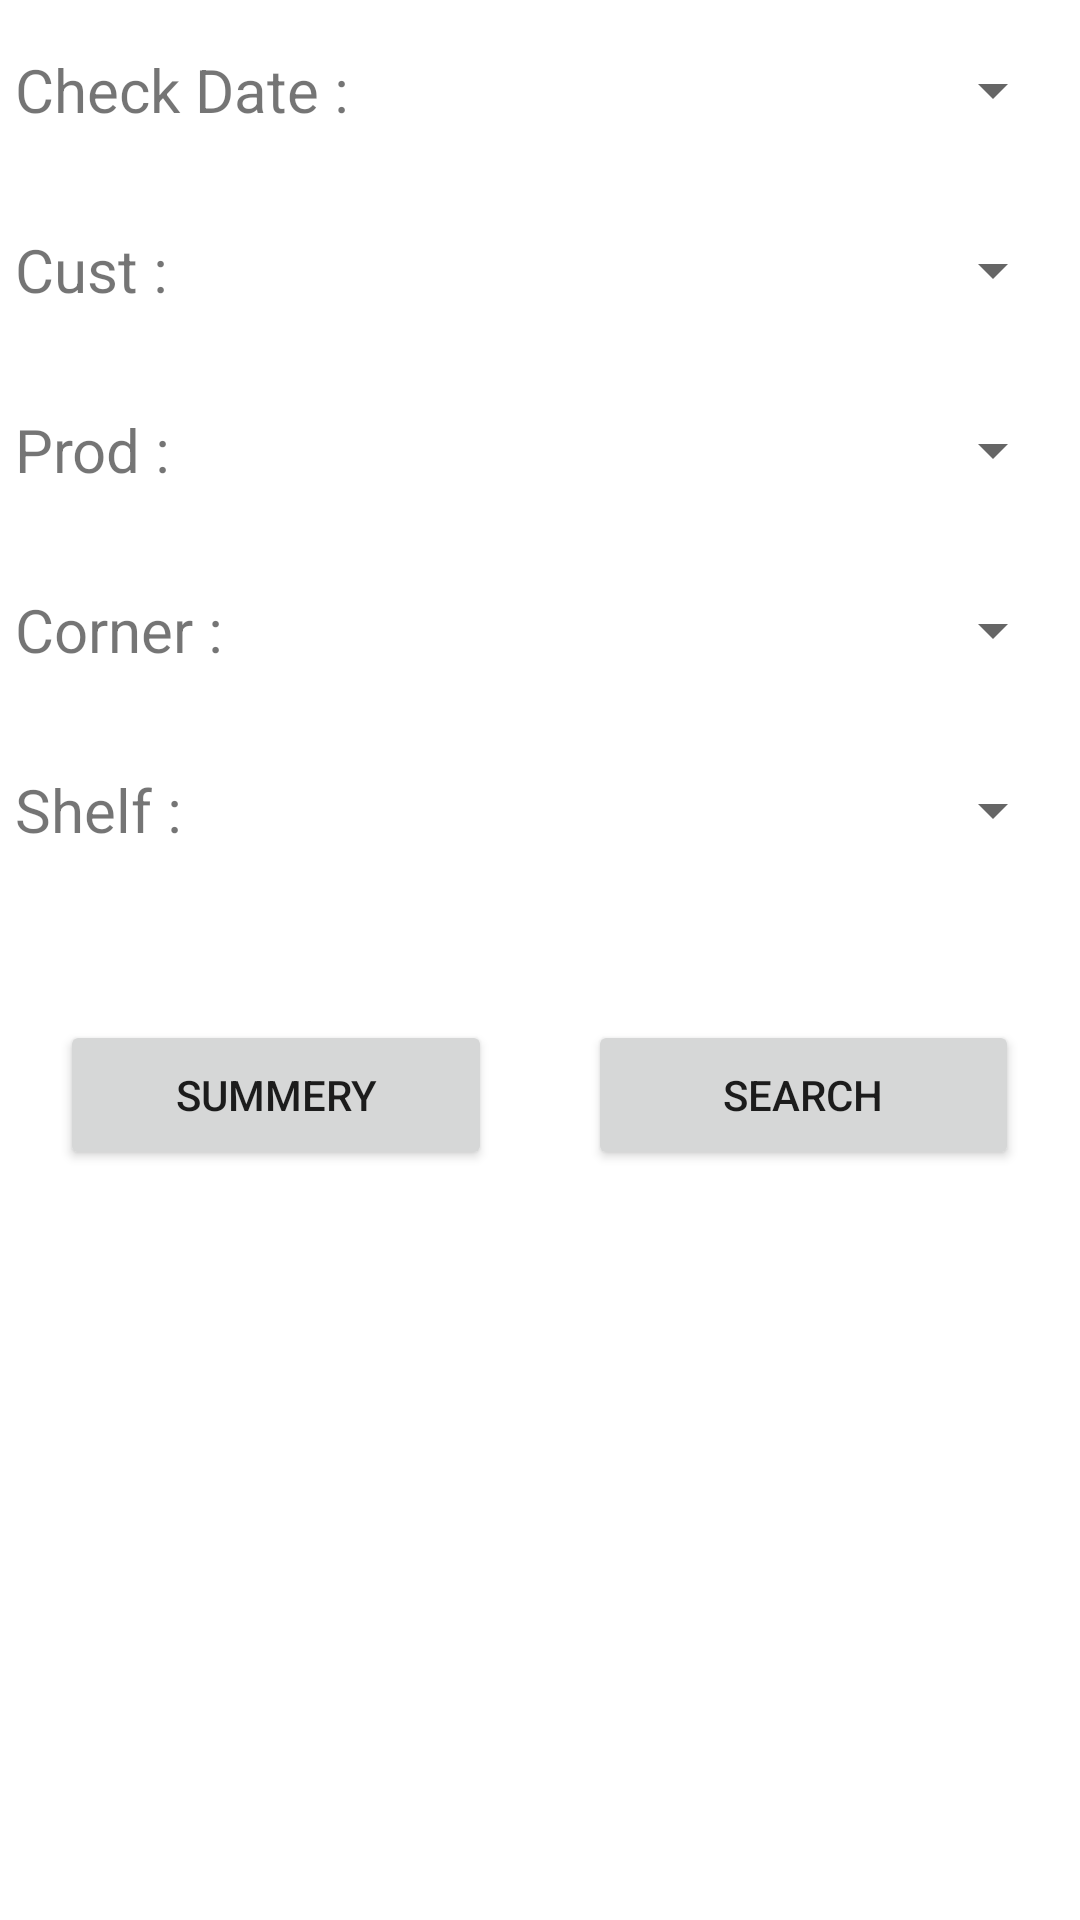

The Android layout XML behind this screen, and the referenced resources:
<!-- AndroidManifest.xml: application theme Theme.ICC -->
<!-- res/layout/activity_select_view.xml -->
<?xml version="1.0" encoding="utf-8"?>
<LinearLayout xmlns:android="http://schemas.android.com/apk/res/android"
    xmlns:app="http://schemas.android.com/apk/res-auto"
    xmlns:tools="http://schemas.android.com/tools"
    android:layout_width="match_parent"
    android:layout_height="match_parent"
    tools:context=".SelectView"
    android:orientation="vertical">

    <LinearLayout
        android:layout_width="match_parent"
        android:layout_height="wrap_content"
        android:layout_margin="5dp"
        android:orientation="horizontal"
        android:weightSum="1">

        <TextView
            android:layout_width="0dp"
            android:layout_height="50dp"
            android:layout_weight="0.5"
            android:text="Check Date :"
            android:gravity="left|center"
            android:textSize="20sp"/>

        <Spinner
            android:id="@+id/spinner_date"
            android:layout_width="0dp"
            android:layout_weight="0.5"
            android:layout_height="50dp"
            android:textSize="20sp"
            android:textColor="#000000"
            android:gravity="left|center" />

    </LinearLayout>

    <LinearLayout
        android:layout_width="match_parent"
        android:layout_height="wrap_content"
        android:layout_margin="5dp"
        android:orientation="horizontal"
        android:weightSum="1">

        <TextView
            android:layout_width="0dp"
            android:layout_height="50dp"
            android:layout_weight="0.5"
            android:text="Cust :"
            android:gravity="left|center"
            android:textSize="20sp"/>

        <Spinner
            android:id="@+id/spinner_cust"
            android:layout_width="0dp"
            android:layout_weight="0.5"
            android:layout_height="50dp"
            android:textSize="20sp"
            android:textColor="#000000"
            android:gravity="left|center" />

    </LinearLayout>

    <LinearLayout
        android:layout_width="match_parent"
        android:layout_height="wrap_content"
        android:layout_margin="5dp"
        android:orientation="horizontal"
        android:weightSum="1">

        <TextView
            android:layout_width="0dp"
            android:layout_height="50dp"
            android:layout_weight="0.5"
            android:text="Prod :"
            android:gravity="left|center"
            android:textSize="20sp"/>

        <Spinner
            android:id="@+id/spinner_prod"
            android:layout_width="0dp"
            android:layout_weight="0.5"
            android:layout_height="50dp"
            android:textSize="20sp"
            android:textColor="#000000"
            android:gravity="left|center" />

    </LinearLayout>

    <LinearLayout
        android:layout_width="match_parent"
        android:layout_height="wrap_content"
        android:layout_margin="5dp"
        android:orientation="horizontal"
        android:weightSum="1">

        <TextView
            android:layout_width="0dp"
            android:layout_height="50dp"
            android:layout_weight="0.5"
            android:text="Corner :"
            android:gravity="left|center"
            android:textSize="20sp"/>

        <Spinner
            android:id="@+id/spinner_corner"
            android:layout_width="0dp"
            android:layout_weight="0.5"
            android:layout_height="50dp"
            android:textSize="20sp"
            android:textColor="#000000"
            android:gravity="left|center" />

    </LinearLayout>

    <LinearLayout
        android:layout_width="match_parent"
        android:layout_height="wrap_content"
        android:layout_margin="5dp"
        android:orientation="horizontal"
        android:weightSum="1">

        <TextView
            android:layout_width="0dp"
            android:layout_height="50dp"
            android:layout_weight="0.5"
            android:text="Shelf :"
            android:gravity="left|center"
            android:textSize="20sp"/>

        <Spinner
            android:id="@+id/spinner_shelf"
            android:layout_width="0dp"
            android:layout_weight="0.5"
            android:layout_height="50dp"
            android:textSize="20sp"
            android:textColor="#000000"
            android:gravity="left|center" />

    </LinearLayout>

    <LinearLayout
        android:layout_width="match_parent"
        android:layout_height="50dp"
        android:layout_marginLeft="20dp"
        android:layout_marginRight="20dp"
        android:layout_marginTop="40dp"
        android:orientation="horizontal"
        android:weightSum="1">

        <Button
            android:id="@+id/btn_summery"
            android:layout_width="0dp"
            android:layout_height="match_parent"
            android:layout_weight="0.45"
            android:text="Summery"/>

        <View
            android:layout_width="0dp"
            android:layout_height="match_parent"
            android:layout_weight="0.1"/>

        <Button
            android:id="@+id/btn_search"
            android:layout_width="0dp"
            android:layout_height="match_parent"
            android:layout_weight="0.45"
            android:text="Search"/>

    </LinearLayout>


</LinearLayout>
<!-- resources referenced by this layout -->
<resources>
  <style name="Theme.ICC" parent="Theme.MaterialComponents.DayNight.DarkActionBar">
          
          <item name="colorPrimary">@color/purple_500</item>
          <item name="colorPrimaryVariant">@color/purple_700</item>
          <item name="colorOnPrimary">@color/white</item>
          
          <item name="colorSecondary">@color/teal_200</item>
          <item name="colorSecondaryVariant">@color/teal_700</item>
          <item name="colorOnSecondary">@color/black</item>
          
          <item name="android:statusBarColor" tools:targetApi="l">?attr/colorPrimaryVariant</item>
          
      </style>
  <!-- not gathered from this repository: default colours our renderer supplied (Android Studio template values) -->
  <color name="purple_500">#FF6200EE</color>
  <color name="purple_700">#FF3700B3</color>
  <color name="teal_200">#FF03DAC5</color>
  <color name="teal_700">#FF018786</color>
  <color name="black">#FF000000</color>
  <color name="white">#FFFFFFFF</color>
</resources>
